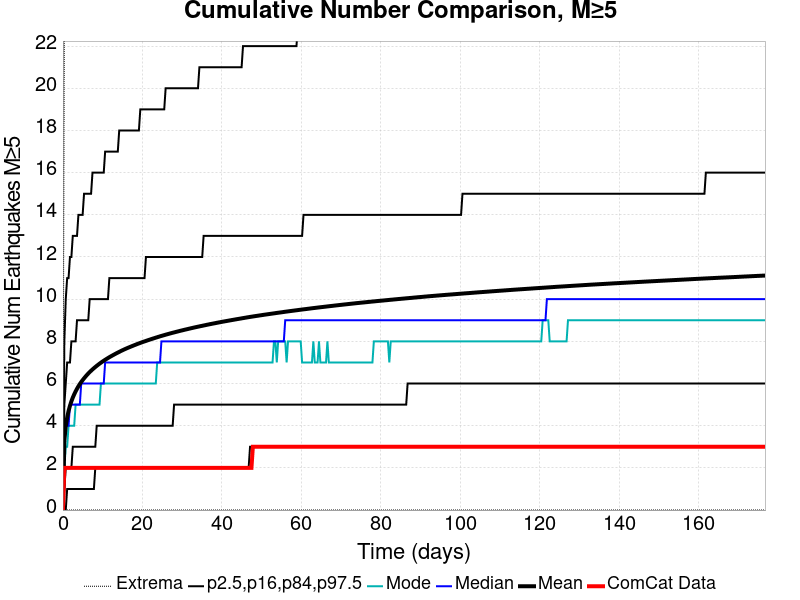

The table this chart was drawn from, first rows:
Time (days), ComCat Data, Simulation Mean, Simulation Median, Simulation Mode, Simulation Minimum, Simulation Maximum, 2.5 %-ile, 16 %-ile, 84 %-ile, 97.5 %-ile
0.0, 0.0, 0.0, 0.0, 0.0, 0.0, 0.0, 0.0, 0.0, 0.0, 0.0
0.3541, 2.0, 3.302, 3.0, 2.0, 0.0, 23.0, 0.0, 1.0, 5.0, 8.0
0.7083, 2.0, 3.975, 4.0, 3.0, 0.0, 29.0, 0.0, 2.0, 6.0, 10.0
1.062, 2.0, 4.388, 4.0, 3.0, 0.0, 29.0, 1.0, 2.0, 7.0, 11.0
1.417, 2.0, 4.7, 4.0, 4.0, 0.0, 32.0, 1.0, 2.0, 7.0, 11.0
1.771, 2.0, 4.947, 5.0, 4.0, 0.0, 32.0, 1.0, 2.0, 7.0, 12.0
2.125, 2.0, 5.154, 5.0, 4.0, 0.0, 32.0, 1.0, 2.0, 8.0, 12.0
2.479, 2.0, 5.332, 5.0, 4.0, 0.0, 32.0, 1.0, 3.0, 8.0, 13.0
2.833, 2.0, 5.486, 5.0, 4.0, 0.0, 35.0, 1.0, 3.0, 8.0, 13.0
3.187, 2.0, 5.626, 5.0, 5.0, 0.0, 36.0, 1.0, 3.0, 8.0, 13.0
3.541, 2.0, 5.752, 5.0, 5.0, 0.0, 36.0, 1.0, 3.0, 9.0, 13.0
3.895, 2.0, 5.868, 5.0, 5.0, 0.0, 36.0, 1.0, 3.0, 9.0, 14.0
4.25, 2.0, 5.974, 5.0, 5.0, 0.0, 36.0, 1.0, 3.0, 9.0, 14.0
4.604, 2.0, 6.072, 6.0, 5.0, 0.0, 36.0, 1.0, 3.0, 9.0, 14.0
4.958, 2.0, 6.162, 6.0, 5.0, 0.0, 38.0, 1.0, 3.0, 9.0, 14.0
5.312, 2.0, 6.246, 6.0, 5.0, 0.0, 38.0, 1.0, 3.0, 9.0, 15.0
5.666, 2.0, 6.326, 6.0, 5.0, 0.0, 38.0, 1.0, 3.0, 9.0, 15.0
6.02, 2.0, 6.404, 6.0, 5.0, 0.0, 39.0, 1.0, 3.0, 9.0, 15.0
6.374, 2.0, 6.474, 6.0, 5.0, 0.0, 40.0, 1.0, 3.0, 9.0, 15.0
6.728, 2.0, 6.543, 6.0, 5.0, 0.0, 41.0, 1.0, 3.0, 10.0, 15.0
7.083, 2.0, 6.607, 6.0, 5.0, 0.0, 42.0, 1.0, 3.0, 10.0, 15.0
7.437, 2.0, 6.668, 6.0, 5.0, 0.0, 43.0, 1.0, 3.0, 10.0, 16.0
7.791, 2.0, 6.727, 6.0, 5.0, 0.0, 44.0, 1.0, 3.0, 10.0, 16.0
8.145, 2.0, 6.783, 6.0, 5.0, 0.0, 44.0, 2.0, 3.0, 10.0, 16.0
8.499, 2.0, 6.838, 6.0, 5.0, 0.0, 45.0, 2.0, 4.0, 10.0, 16.0
8.853, 2.0, 6.89, 6.0, 5.0, 0.0, 45.0, 2.0, 4.0, 10.0, 16.0
9.207, 2.0, 6.941, 6.0, 5.0, 0.0, 46.0, 2.0, 4.0, 10.0, 16.0
9.561, 2.0, 6.989, 6.0, 6.0, 0.0, 46.0, 2.0, 4.0, 10.0, 16.0
9.916, 2.0, 7.036, 6.0, 6.0, 0.0, 47.0, 2.0, 4.0, 10.0, 16.0
10.27, 2.0, 7.081, 6.0, 6.0, 0.0, 47.0, 2.0, 4.0, 10.0, 16.0
10.62, 2.0, 7.125, 7.0, 6.0, 0.0, 48.0, 2.0, 4.0, 10.0, 17.0
10.98, 2.0, 7.166, 7.0, 6.0, 0.0, 48.0, 2.0, 4.0, 10.0, 17.0
11.33, 2.0, 7.208, 7.0, 6.0, 0.0, 48.0, 2.0, 4.0, 10.0, 17.0
11.69, 2.0, 7.248, 7.0, 6.0, 0.0, 48.0, 2.0, 4.0, 11.0, 17.0
12.04, 2.0, 7.287, 7.0, 6.0, 0.0, 48.0, 2.0, 4.0, 11.0, 17.0
12.39, 2.0, 7.324, 7.0, 6.0, 0.0, 48.0, 2.0, 4.0, 11.0, 17.0
12.75, 2.0, 7.361, 7.0, 6.0, 0.0, 49.0, 2.0, 4.0, 11.0, 17.0
13.1, 2.0, 7.397, 7.0, 6.0, 0.0, 49.0, 2.0, 4.0, 11.0, 17.0
13.46, 2.0, 7.433, 7.0, 6.0, 0.0, 49.0, 2.0, 4.0, 11.0, 17.0
13.81, 2.0, 7.466, 7.0, 6.0, 0.0, 49.0, 2.0, 4.0, 11.0, 17.0
14.17, 2.0, 7.5, 7.0, 6.0, 0.0, 49.0, 2.0, 4.0, 11.0, 18.0
14.52, 2.0, 7.535, 7.0, 6.0, 0.0, 49.0, 2.0, 4.0, 11.0, 18.0
14.87, 2.0, 7.568, 7.0, 6.0, 0.0, 50.0, 2.0, 4.0, 11.0, 18.0
15.23, 2.0, 7.599, 7.0, 6.0, 0.0, 50.0, 2.0, 4.0, 11.0, 18.0
15.58, 2.0, 7.63, 7.0, 6.0, 0.0, 50.0, 2.0, 4.0, 11.0, 18.0
15.94, 2.0, 7.66, 7.0, 6.0, 0.0, 50.0, 2.0, 4.0, 11.0, 18.0
16.29, 2.0, 7.688, 7.0, 6.0, 0.0, 50.0, 2.0, 4.0, 11.0, 18.0
16.64, 2.0, 7.716, 7.0, 6.0, 0.0, 50.0, 2.0, 4.0, 11.0, 18.0
17, 2.0, 7.744, 7.0, 6.0, 0.0, 50.0, 2.0, 4.0, 11.0, 18.0
17.35, 2.0, 7.771, 7.0, 6.0, 0.0, 50.0, 2.0, 4.0, 11.0, 18.0
17.71, 2.0, 7.798, 7.0, 6.0, 0.0, 50.0, 2.0, 4.0, 11.0, 18.0
18.06, 2.0, 7.825, 7.0, 6.0, 0.0, 50.0, 2.0, 4.0, 11.0, 18.0
18.41, 2.0, 7.851, 7.0, 6.0, 0.0, 50.0, 2.0, 4.0, 11.0, 18.0
18.77, 2.0, 7.878, 7.0, 6.0, 0.0, 50.0, 2.0, 4.0, 11.0, 18.0
19.12, 2.0, 7.903, 7.0, 6.0, 0.0, 52.0, 2.0, 4.0, 11.0, 18.0
19.48, 2.0, 7.927, 7.0, 6.0, 0.0, 52.0, 2.0, 4.0, 11.0, 19.0
19.83, 2.0, 7.952, 7.0, 6.0, 0.0, 52.0, 2.0, 4.0, 11.0, 19.0
20.19, 2.0, 7.976, 7.0, 6.0, 0.0, 53.0, 2.0, 4.0, 11.0, 19.0
20.54, 2.0, 7.999, 7.0, 6.0, 0.0, 53.0, 2.0, 4.0, 11.0, 19.0
20.89, 2.0, 8.021, 7.0, 6.0, 0.0, 53.0, 2.0, 4.0, 12.0, 19.0
... 440 more rows
